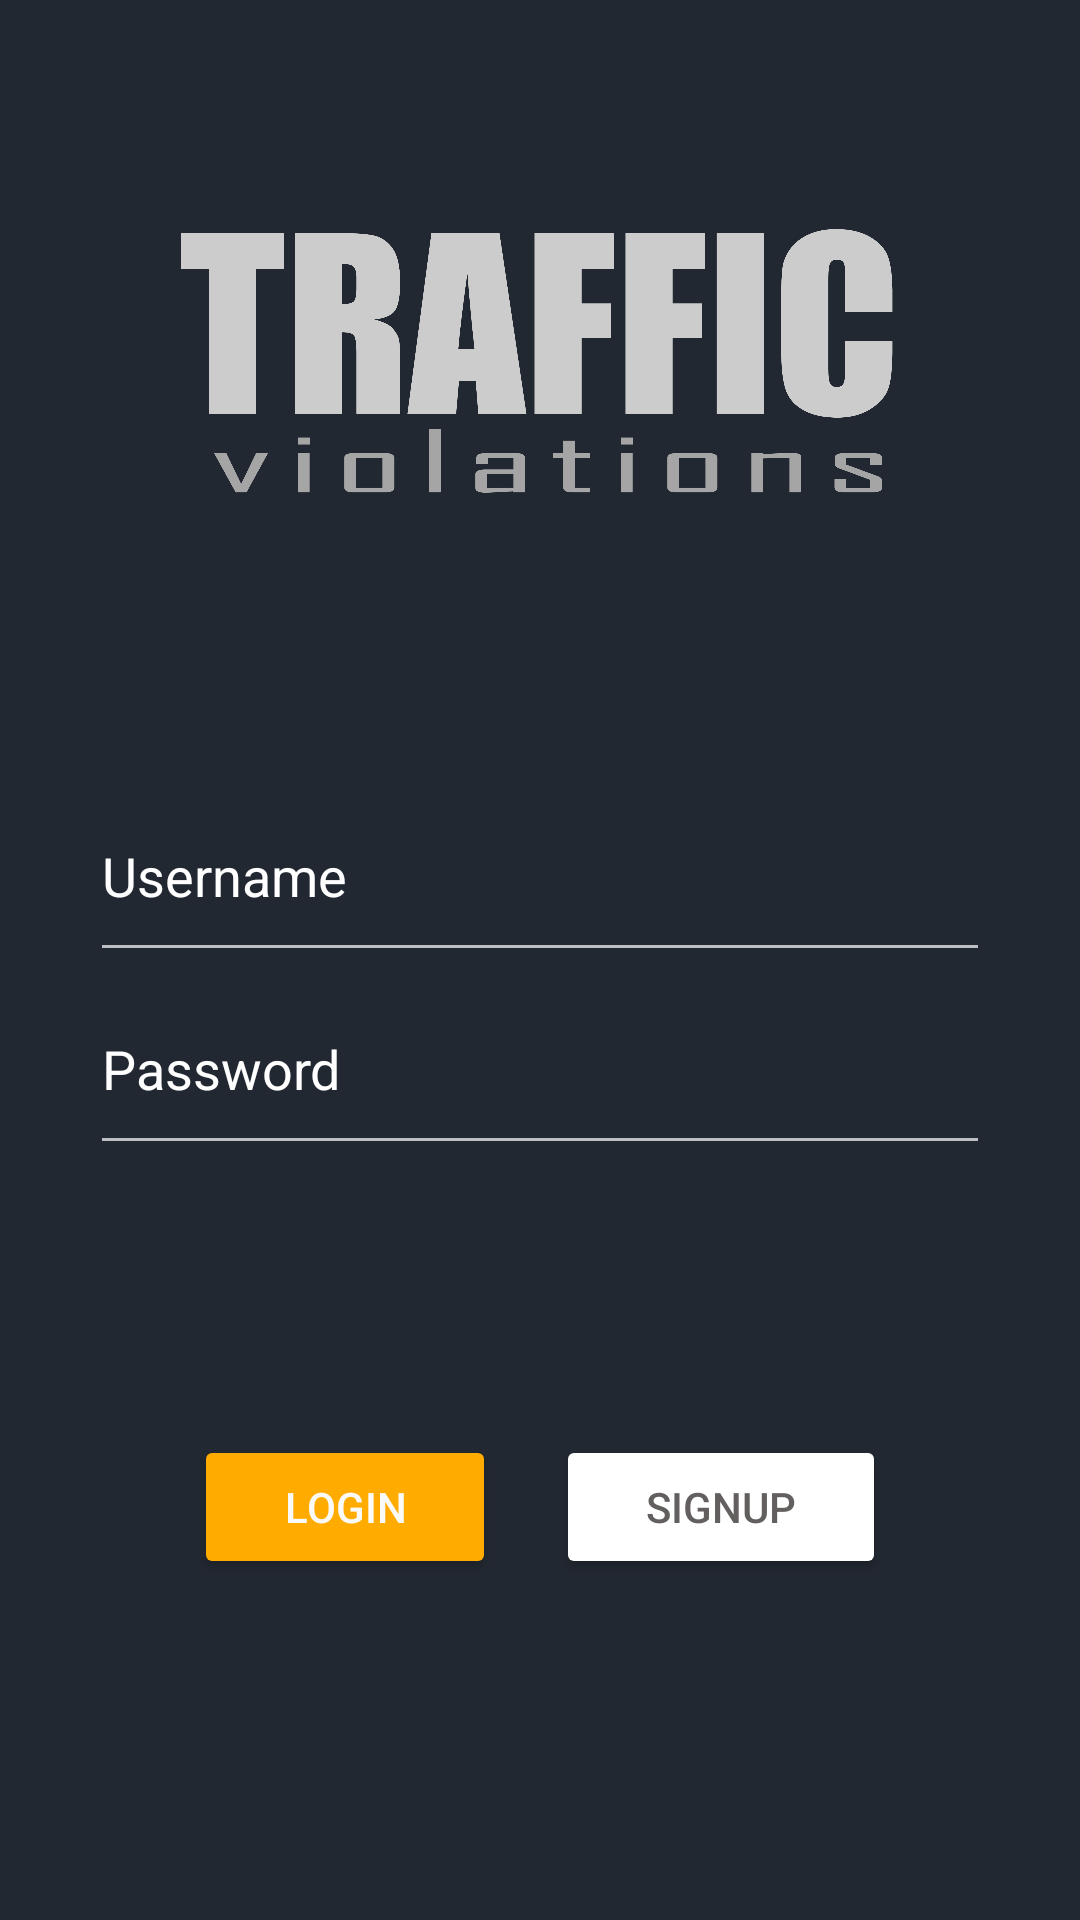

Here is an Android app screen rendered from its layout file. Give the layout XML and the strings, colors and styles it references.
<!-- AndroidManifest.xml: activity theme Theme.TrafficViolationNoActionBar -->
<!-- res/layout/activity_login.xml -->
<LinearLayout
    xmlns:android="http://schemas.android.com/apk/res/android"
    xmlns:app="http://schemas.android.com/apk/res-auto"
    xmlns:tools="http://schemas.android.com/tools"
    android:layout_width="match_parent"
    android:layout_height="match_parent"
    tools:context=".LoginActivity"
    android:orientation="horizontal"
    android:background="#222831">

    <LinearLayout
        android:layout_width="match_parent"
        android:layout_height="match_parent"
        android:gravity="center"
        android:orientation="vertical"
        android:paddingHorizontal="30dp" >

        <ImageView
            android:layout_width="240dp"
            android:layout_height="120dp"
            android:layout_marginBottom="80dp"
            android:src="@drawable/tew" />

        <EditText
            android:id="@+id/username"
            android:layout_width="match_parent"
            android:layout_height="wrap_content"
            android:hint="Username"
            android:minHeight="48dp"
            android:paddingVertical="20dp"
            android:textColorHint="@color/white"
            />

        <EditText
            android:id="@+id/password"
            android:layout_width="match_parent"
            android:layout_height="wrap_content"
            android:hint="Password"
            android:minHeight="48dp"
            android:paddingVertical="20dp"
            android:textColorHint="@color/white"
            />

        <LinearLayout
            android:layout_width="wrap_content"
            android:layout_height="wrap_content"
            android:layout_marginTop="90dp">

            <Button
                android:id="@+id/loginBtn"
                android:layout_width="wrap_content"
                android:layout_height="match_parent"
                android:text="Login"
                android:backgroundTint="#FFAB00"
                android:paddingHorizontal="30dp"
                android:layout_marginRight="20dp"
                android:textColor="#FAFAFA" />

            <Button
                android:id="@+id/signupBtn"
                android:layout_width="wrap_content"
                android:layout_height="match_parent"
                android:text="signup"
                android:backgroundTint="@color/white"
                android:textColor="#635F5F"
                android:paddingHorizontal="30dp" />

        </LinearLayout>

        <TextView
            android:id="@+id/responseMsg"
            android:layout_width="wrap_content"
            android:layout_height="wrap_content"
            android:layout_marginTop="40dp"
            android:textSize="10dp" />

    </LinearLayout>
</LinearLayout>
<!-- resources referenced by this layout -->
<resources>
  <color name="white">#FFFFFFFF</color>
  <!-- drawable tew: png bitmap (drawable, 48630 bytes) -->
  <style name="Theme.TrafficViolationNoActionBar" parent="Theme.AppCompat.NoActionBar">
          
          <item name="colorPrimary">@color/purple_500</item>
          <item name="colorPrimaryVariant">@color/purple_700</item>
          <item name="colorOnPrimary">@color/white</item>
          
          <item name="colorSecondary">@color/teal_200</item>
          <item name="colorSecondaryVariant">@color/teal_700</item>
          
          <item name="android:statusBarColor" tools:targetApi="l">?attr/colorPrimaryVariant</item>
          
      </style>
  <color name="purple_500">#222831</color>
  <color name="purple_700">#222831</color>
  <color name="teal_200">#FF03DAC5</color>
  <color name="teal_700">#FF018786</color>
</resources>
